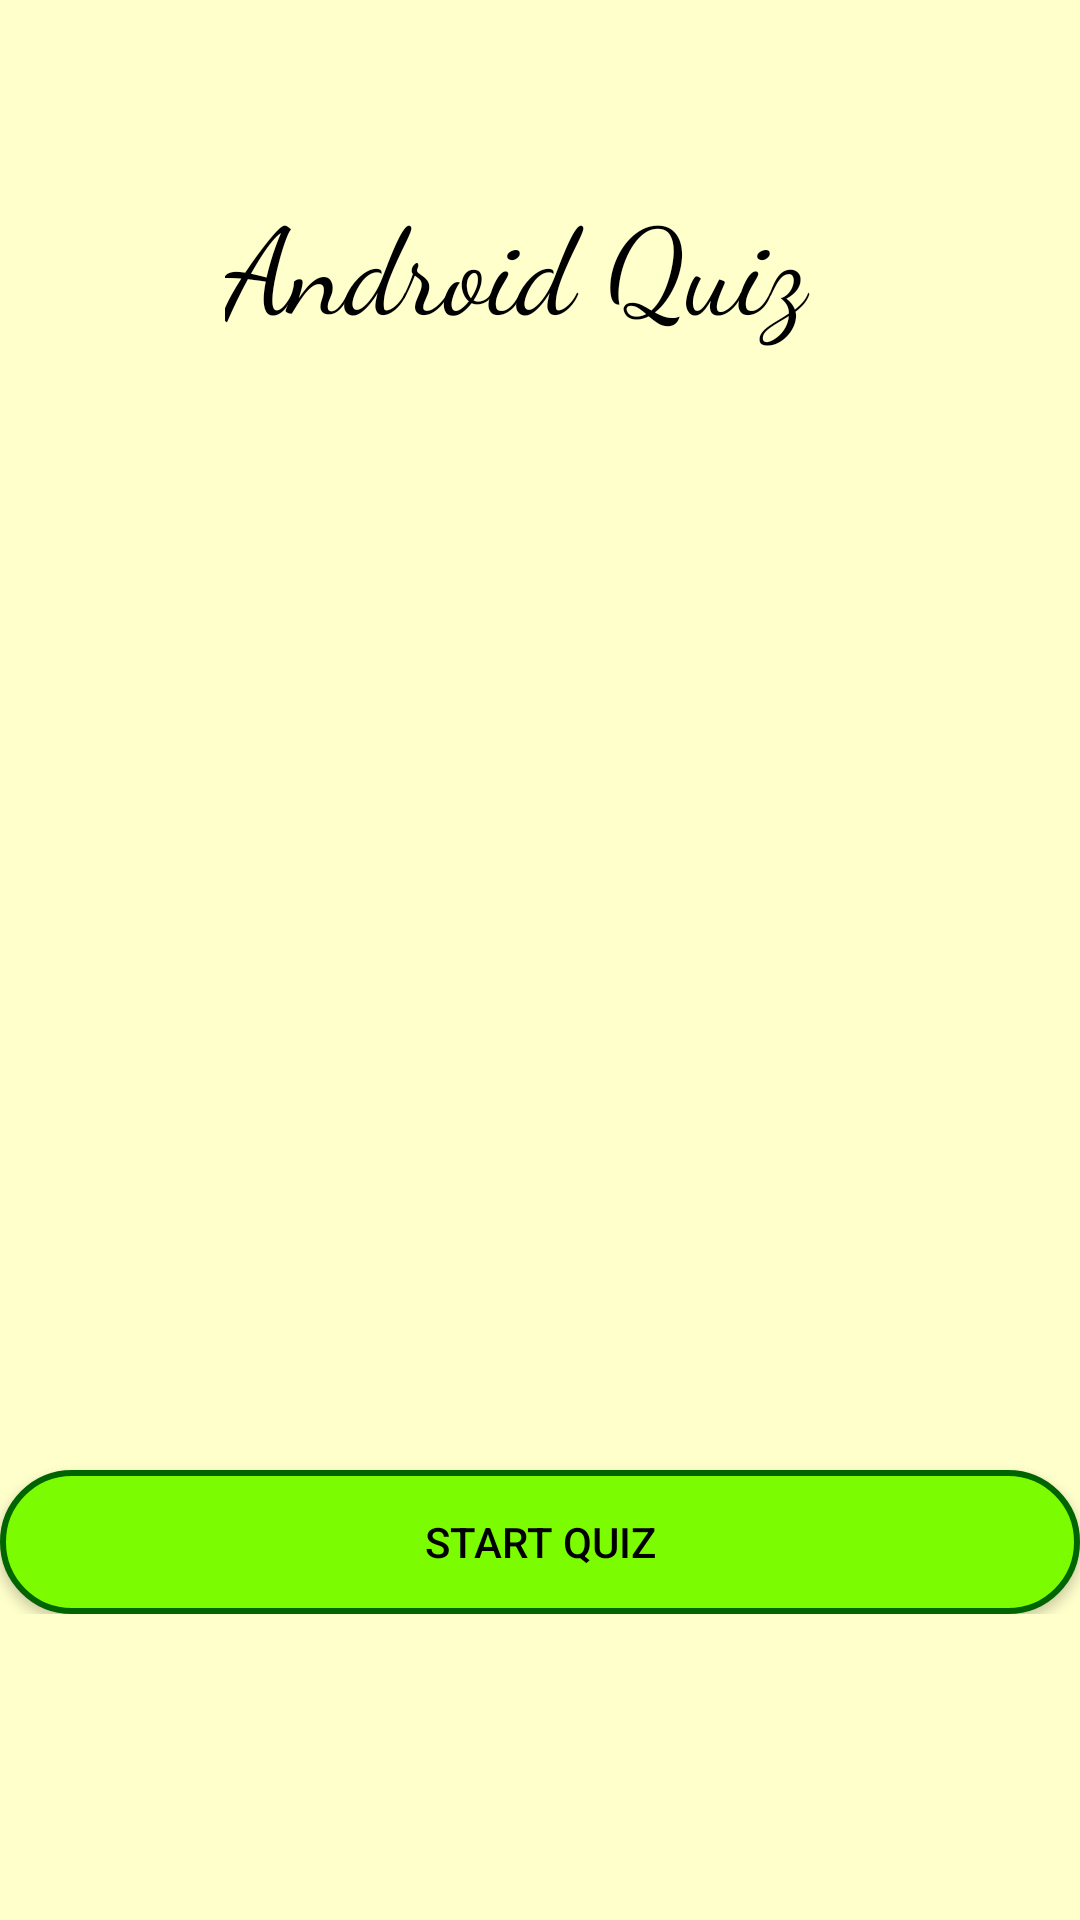

Reconstruct the res/layout file that produces this screen, plus the resources it refers to.
<!-- AndroidManifest.xml: application theme AppTheme -->
<!-- res/layout/activity_main.xml -->
<?xml version="1.0" encoding="utf-8"?>
<LinearLayout xmlns:android="http://schemas.android.com/apk/res/android"
    xmlns:app="http://schemas.android.com/apk/res-auto"
    xmlns:tools="http://schemas.android.com/tools"
    android:layout_width="match_parent"
    android:layout_height="match_parent"
    android:background="#ffffcc"
    android:orientation="vertical"
    tools:context="com.example.android.lesson13task.MainActivity">

    <LinearLayout
        android:id="@+id/l1"
        android:layout_width="match_parent"
        android:layout_height="400dp"
        android:orientation="vertical">

        <ImageView
            android:layout_width="wrap_content"
            android:layout_height="wrap_content"
            android:layout_gravity="center_horizontal"
            android:layout_marginTop="50dp"
            android:src="@drawable/udacity_logo" />

        <TextView
            android:layout_width="match_parent"
            android:layout_height="1200dp"
            android:layout_gravity="center_horizontal"
            android:layout_marginLeft="50dp"
            android:layout_marginTop="10dp"
            android:fontFamily="cursive"
            android:text="Android Quiz"
            android:textColor="#000000"
            android:textSize="40sp" />


    </LinearLayout>

    <LinearLayout
        android:id="@+id/l2"
        android:layout_width="match_parent"
        android:layout_height="wrap_content"
        android:layout_marginTop="70dp"
        android:orientation="vertical">

        <Button
            android:id="@+id/b1"
            android:layout_width="match_parent"
            android:layout_height="wrap_content"
            android:layout_centerHorizontal="true"
            android:layout_marginTop="20dp"
            android:background="@drawable/button_round"
            android:drawableLeft="@drawable/ic_android"
            android:onClick="intent"
            android:text="@string/start"
            android:textColor="#000000" />

    </LinearLayout>


</LinearLayout>
<!-- resources referenced by this layout -->
<resources>
  <!-- drawable button_round (drawable) -->
  <?xml version="1.0" encoding="utf-8"?>
  <selector xmlns:android="http://schemas.android.com/apk/res/android">
      <item>
          <shape android:shape="rectangle">
              
              <gradient android:angle="90" android:centerColor="#7cfc00" android:endColor="#7cfc00" android:gradientRadius="90" android:startColor="#7cfc00" android:type="linear" />
              
              <stroke android:width="2dp" android:color="#006400" />
              
              <corners android:radius="25dp" />
          </shape>
      </item>
  </selector>
  <string name="start">Start Quiz</string>
  <style name="AppTheme" parent="Theme.AppCompat.Light.DarkActionBar">
          
          <item name="colorPrimary">#7cfc00</item>
          <item name="colorPrimaryDark">@color/colorPrimaryDark</item>
          <item name="colorAccent">@color/colorAccent</item>
      </style>
  <color name="colorPrimaryDark">#303F9F</color>
  <color name="colorAccent">#FF4081</color>
</resources>
